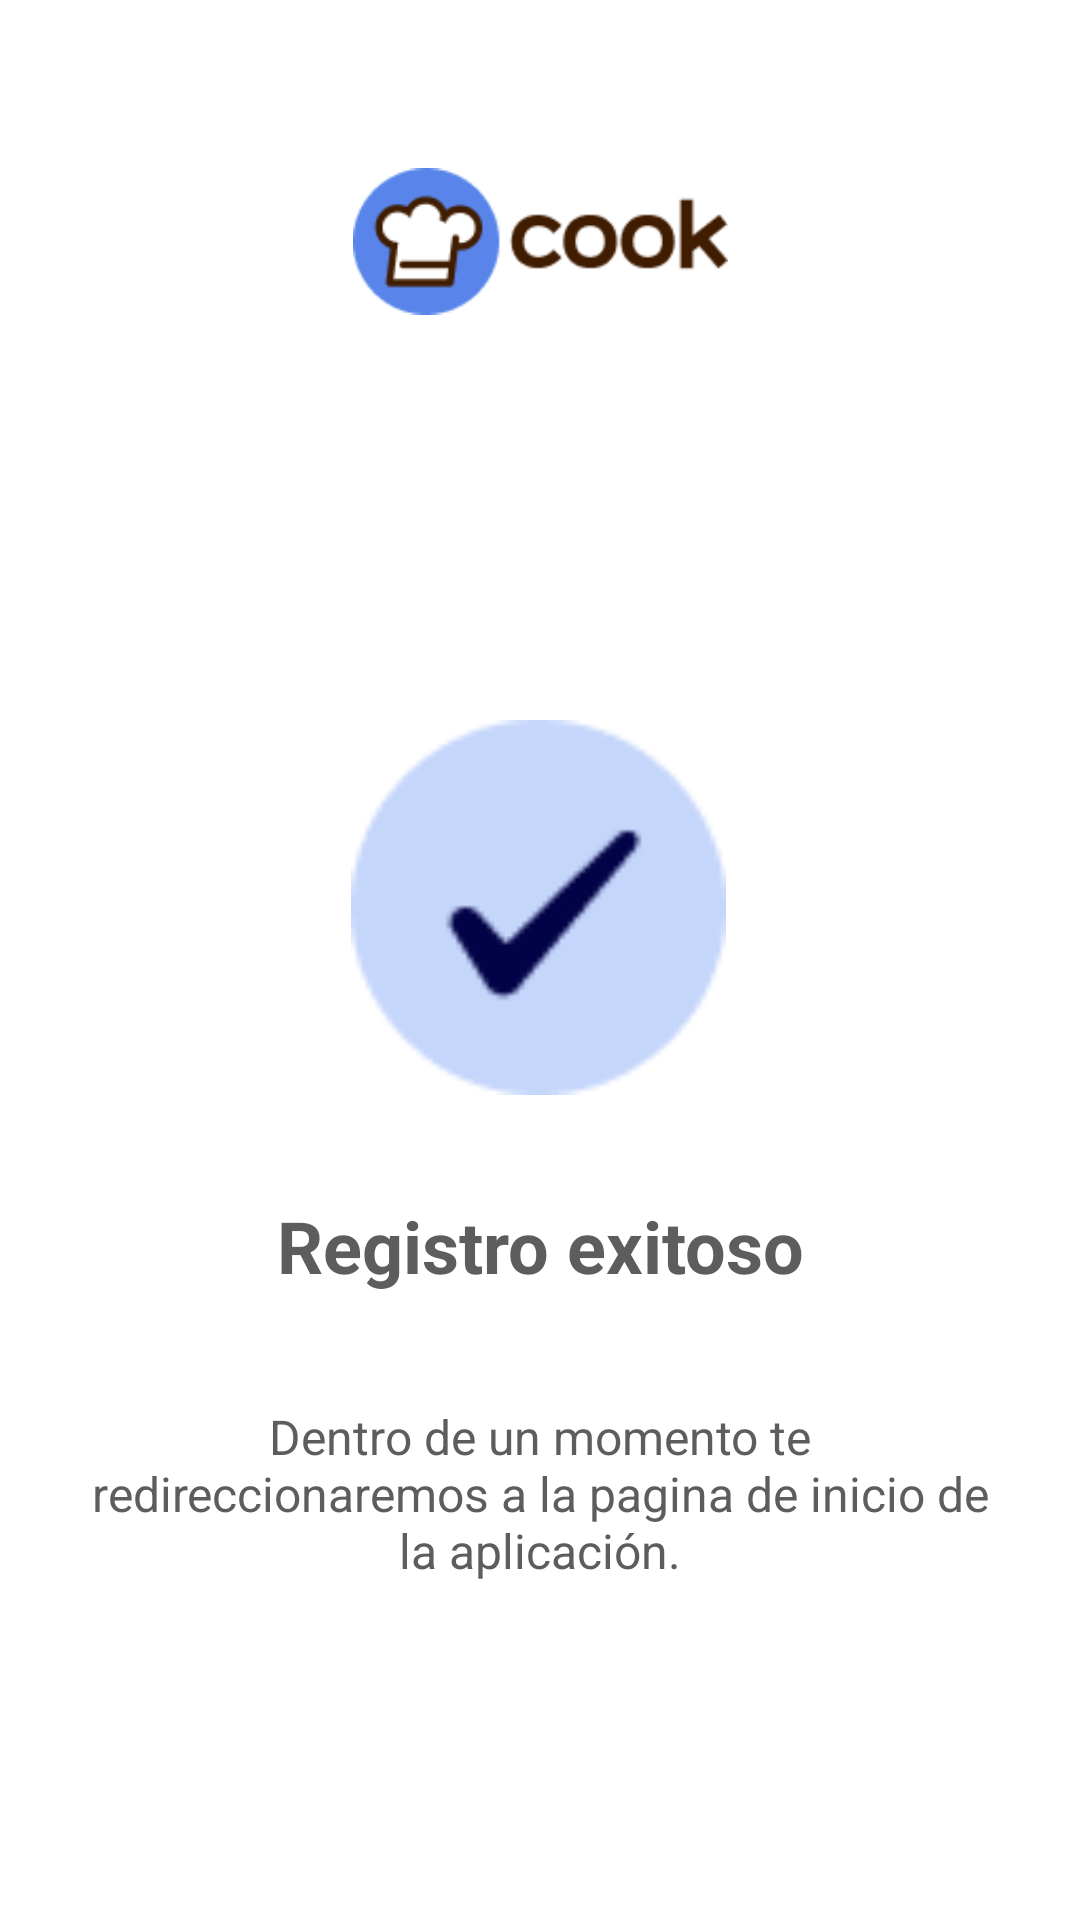

Here is an Android app screen rendered from its layout file. Give the layout XML and the strings, colors and styles it references.
<!-- AndroidManifest.xml: application theme Theme.MyApplication.NoActionBar -->
<!-- res/layout/registro_exitoso_layout.xml -->
<?xml version="1.0" encoding="utf-8"?>
<androidx.constraintlayout.widget.ConstraintLayout xmlns:android="http://schemas.android.com/apk/res/android"
    xmlns:app="http://schemas.android.com/apk/res-auto"
    xmlns:tools="http://schemas.android.com/tools"
    android:layout_width="match_parent"
    android:layout_height="match_parent"
    android:background="@color/white"
    android:fillColor="@color/fill_color"
    android:id="@+id/pantalla_exito">

    

    <ImageView
        android:id="@+id/imageView4"
        android:layout_width="125dp"
        android:layout_height="147dp"
        android:layout_marginTop="75dp"
        app:layout_constraintEnd_toEndOf="parent"
        app:layout_constraintHorizontal_bias="0.498"
        app:layout_constraintStart_toStartOf="parent"
        app:layout_constraintTop_toBottomOf="@+id/imageView6"
        app:srcCompat="@drawable/check_icon" />

    <TextView
        android:id="@+id/textView"
        android:layout_width="209dp"
        android:layout_height="55dp"
        android:layout_marginStart="140dp"
        android:layout_marginEnd="140dp"
        android:text="@string/RegistroExitoso"
        android:textAlignment="center"
        android:textColor="@color/color2"
        android:textSize="24sp"
        android:textStyle="bold"
        app:layout_constraintBottom_toBottomOf="parent"
        app:layout_constraintEnd_toEndOf="parent"
        app:layout_constraintStart_toStartOf="parent"
        app:layout_constraintTop_toBottomOf="@+id/imageView4"
        app:layout_constraintVertical_bias="0.11" />

    <TextView
        android:id="@+id/textView2"
        android:layout_width="312dp"
        android:layout_height="86dp"
        android:layout_marginStart="70dp"
        android:layout_marginTop="14dp"
        android:layout_marginEnd="70dp"
        android:text="@string/Frase_reg_exitoso"
        android:textAlignment="center"
        android:textColor="@color/color2"
        android:textSize="16sp"
        app:layout_constraintEnd_toEndOf="parent"
        app:layout_constraintStart_toStartOf="parent"
        app:layout_constraintTop_toBottomOf="@+id/textView" />

    <ImageView
        android:id="@+id/imageView6"
        android:layout_width="125dp"
        android:layout_height="147dp"
        android:layout_marginTop="7dp"
        app:layout_constraintEnd_toEndOf="parent"
        app:layout_constraintStart_toStartOf="parent"
        app:layout_constraintTop_toTopOf="parent"
        app:srcCompat="@drawable/logocook" />


</androidx.constraintlayout.widget.ConstraintLayout>
<!-- resources referenced by this layout -->
<resources>
  <color name="color2">#5E5D5D</color>
  <color name="fill_color">#C4C4C4</color>
  <color name="white">#FFFFFFFF</color>
  <!-- drawable check_icon: png bitmap (drawable, 1896 bytes) -->
  <!-- drawable logocook: png bitmap (drawable, 4378 bytes) -->
  <string name="Frase_reg_exitoso">Dentro de un momento te redireccionaremos a la pagina de inicio de la aplicación.</string>
  <string name="RegistroExitoso">Registro exitoso</string>
  <style name="Theme.MyApplication.NoActionBar">
          <item name="windowActionBar">false</item>
          <item name="windowNoTitle">true</item>
      </style>
</resources>
